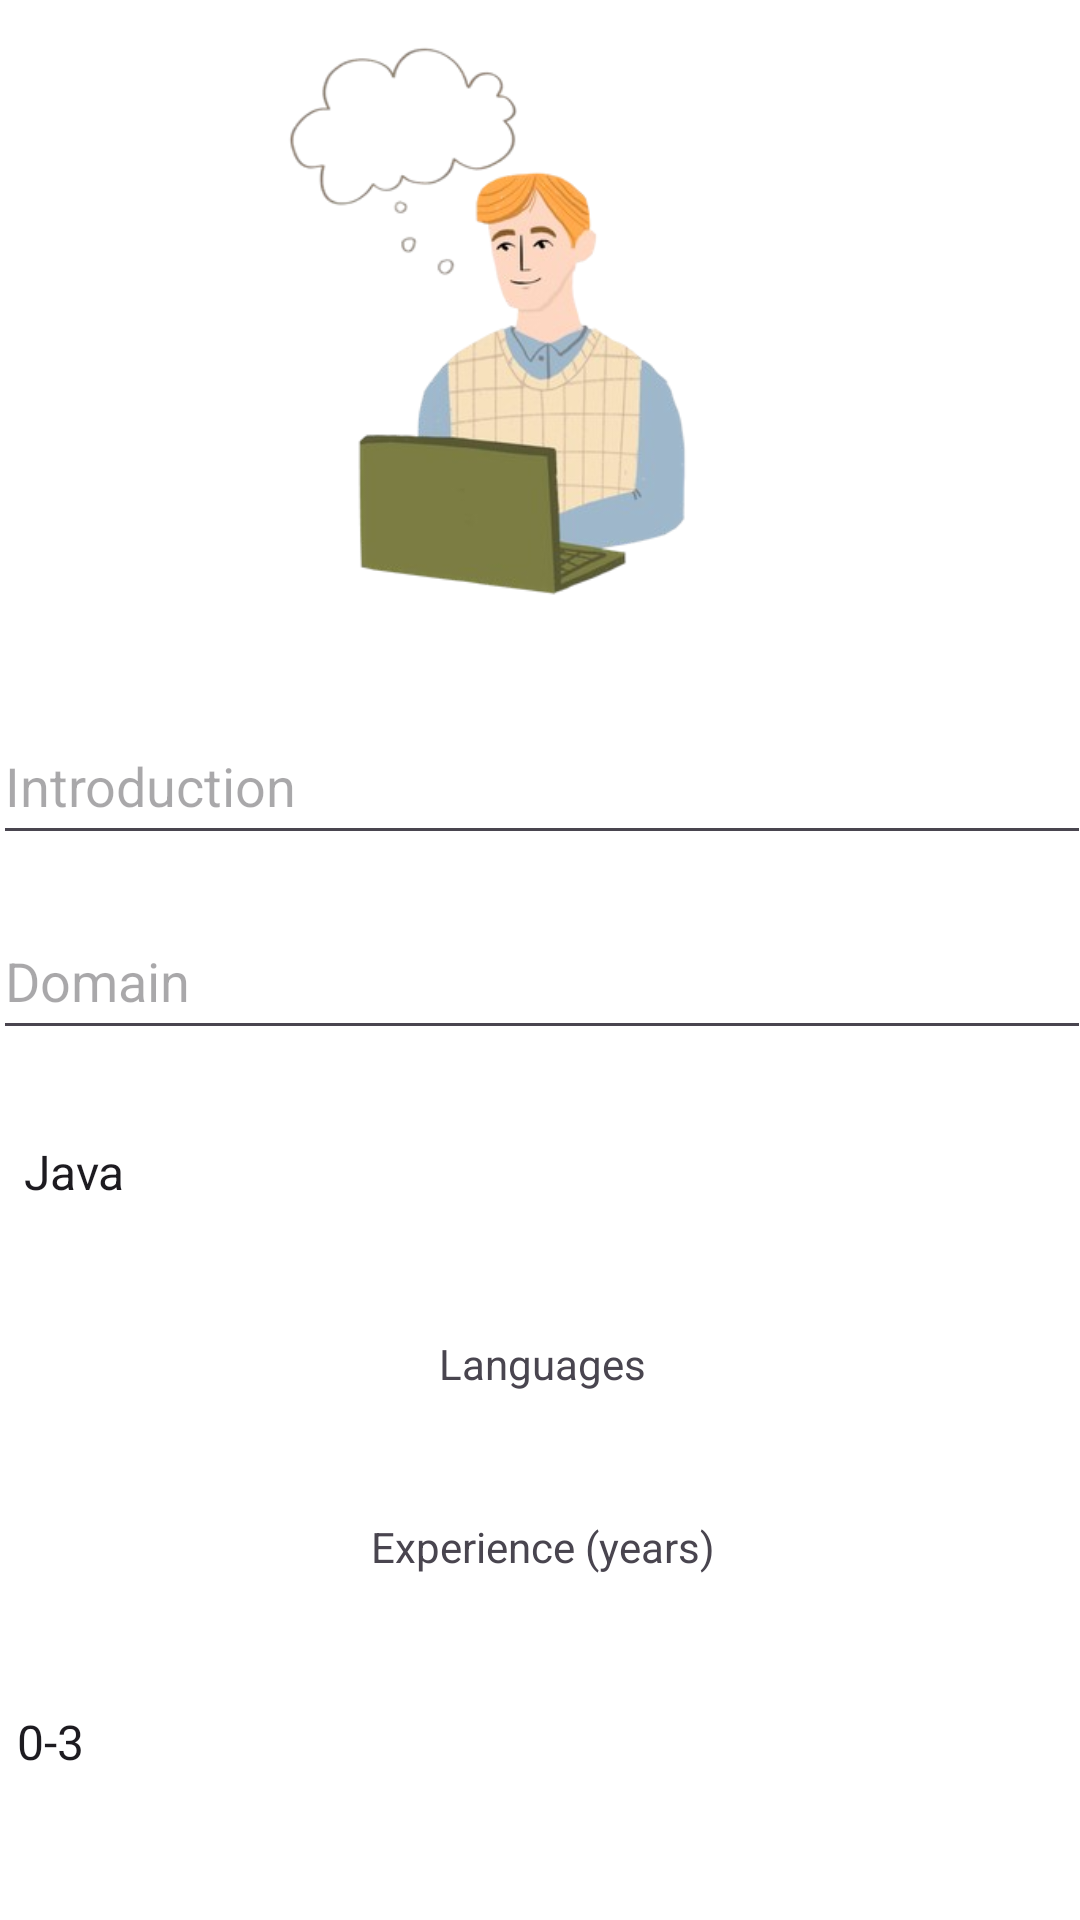

Reconstruct the res/layout file that produces this screen, plus the resources it refers to.
<!-- AndroidManifest.xml: application theme Theme.Senbit -->
<!-- res/layout/activity_introduction.xml -->
<?xml version="1.0" encoding="utf-8"?>
<androidx.constraintlayout.widget.ConstraintLayout xmlns:android="http://schemas.android.com/apk/res/android"
    xmlns:app="http://schemas.android.com/apk/res-auto"
    xmlns:tools="http://schemas.android.com/tools"
    android:id="@+id/main"
    android:layout_width="match_parent"
    android:layout_height="match_parent"
    android:background="@color/white">


    <EditText
        android:id="@+id/introField"
        android:layout_width="366dp"
        android:layout_height="49dp"
        android:layout_marginTop="236dp"
        android:hint="Introduction"
        app:layout_constraintEnd_toEndOf="parent"
        app:layout_constraintHorizontal_bias="0.488"
        app:layout_constraintStart_toStartOf="parent"
        app:layout_constraintTop_toTopOf="parent"
        app:layout_constraintWidth_default="wrap"
        tools:ignore="Autofill,HardcodedText,MissingConstraints,TextFields" />

    <EditText
        android:id="@+id/domainField"
        android:layout_width="366dp"
        android:layout_height="49dp"
        android:layout_marginTop="16dp"
        android:hint="Domain"
        app:layout_constraintEnd_toEndOf="parent"
        app:layout_constraintHorizontal_bias="0.488"
        app:layout_constraintStart_toStartOf="parent"
        app:layout_constraintTop_toBottomOf="@+id/introField"
        tools:ignore="Autofill,HardcodedText,MissingConstraints,TextFields" />

    <EditText
        android:id="@+id/orgField"
        android:layout_width="366dp"
        android:layout_height="49dp"
        android:layout_marginTop="16dp"
        android:hint="Organization"
        app:layout_constraintEnd_toEndOf="parent"
        app:layout_constraintHorizontal_bias="0.488"
        app:layout_constraintStart_toStartOf="parent"
        app:layout_constraintTop_toBottomOf="@+id/expSpinner"
        tools:ignore="Autofill,HardcodedText,MissingConstraints,TextFields" />

    <TextView
        android:id="@+id/textView4"
        android:layout_width="366dp"
        android:layout_height="49dp"
        android:layout_marginTop="80dp"
        android:gravity="center"
        android:text="Languages"
        app:layout_constraintEnd_toEndOf="parent"
        app:layout_constraintHorizontal_bias="0.488"
        app:layout_constraintStart_toStartOf="parent"
        app:layout_constraintTop_toBottomOf="@+id/domainField"
        tools:ignore="HardcodedText,MissingConstraints" />

    <Spinner
        android:id="@+id/langSpinner"
        android:layout_width="366dp"
        android:layout_height="49dp"
        android:background="?android:attr/selectableItemBackground"
        android:entries="@array/Languages"
        android:spinnerMode="dialog"
        app:layout_constraintBottom_toTopOf="@+id/textView4"
        app:layout_constraintTop_toBottomOf="@+id/domainField"
        app:layout_constraintVertical_bias="0.516"
        tools:ignore="HardcodedText,MissingConstraints"
        tools:layout_editor_absoluteX="22dp" />

    <TextView
        android:id="@+id/textView3"
        android:layout_width="366dp"
        android:layout_height="49dp"
        android:layout_marginTop="76dp"
        android:gravity="center"
        android:text="Experience (years)"
        app:layout_constraintEnd_toEndOf="parent"
        app:layout_constraintHorizontal_bias="0.488"
        app:layout_constraintStart_toStartOf="parent"
        app:layout_constraintTop_toBottomOf="@+id/langSpinner"
        tools:ignore="HardcodedText,MissingConstraints" />

    <Spinner
        android:id="@+id/expSpinner"
        android:layout_width="366dp"
        android:layout_height="49dp"
        android:layout_marginTop="16dp"
        android:background="?android:attr/selectableItemBackground"
        android:entries="@array/experience"
        app:layout_constraintEnd_toEndOf="parent"
        app:layout_constraintHorizontal_bias="0.488"
        app:layout_constraintStart_toStartOf="parent"
        app:layout_constraintTop_toBottomOf="@+id/textView3"
        tools:ignore="MissingConstraints" />

    <Button
        android:id="@+id/submitButton"
        android:layout_width="wrap_content"
        android:layout_height="wrap_content"
        android:backgroundTint="@color/black"
        android:text="Join"
        android:textColor="@color/white"
        app:layout_constraintBottom_toBottomOf="parent"
        app:layout_constraintEnd_toEndOf="parent"
        app:layout_constraintHorizontal_bias="0.498"
        app:layout_constraintStart_toStartOf="parent"
        app:layout_constraintTop_toBottomOf="@+id/orgField"
        app:layout_constraintVertical_bias="0.433"
        tools:ignore="HardcodedText,MissingConstraints,UnusedAttribute" />

    <ImageView
        android:id="@+id/imageView3"
        android:layout_width="209dp"
        android:layout_height="194dp"
        android:contentDescription="@string/intro"
        app:layout_constraintBottom_toTopOf="@+id/introField"
        app:layout_constraintEnd_toEndOf="parent"
        app:layout_constraintStart_toStartOf="parent"
        app:layout_constraintTop_toTopOf="parent"
        app:layout_constraintVertical_bias="0.258"
        app:srcCompat="@drawable/intro"
        tools:ignore="MissingConstraints" />
</androidx.constraintlayout.widget.ConstraintLayout>
<!-- resources referenced by this layout -->
<resources>
  <string-array name="Languages">
          <item>Java</item>
          <item>Kotlin</item>
          <item>Python</item>
          <item>Swift</item>
          <item>React</item>
          <item>JavaScript</item>
          <item>SQL</item>
          <item>C#</item>
          <item>Rust</item>
          <item>PHP</item>
          <item tools:ignore="TypographyEllipsis">other...</item>
      </string-array>
  <string-array name="experience">
          <item>0-3</item>
          <item>4-7</item>
          <item>8-10</item>
          <item>10+</item>
      </string-array>
  <color name="black">#FF000000</color>
  <color name="white">#FFFFFFFF</color>
  <!-- drawable intro: png bitmap (drawable, 64197 bytes) -->
  <string name="intro">intro</string>
  <style name="Theme.Senbit" parent="Base.Theme.Senbit" />
  <style name="Base.Theme.Senbit" parent="Theme.Material3.DayNight.NoActionBar">
          
          
      </style>
</resources>
